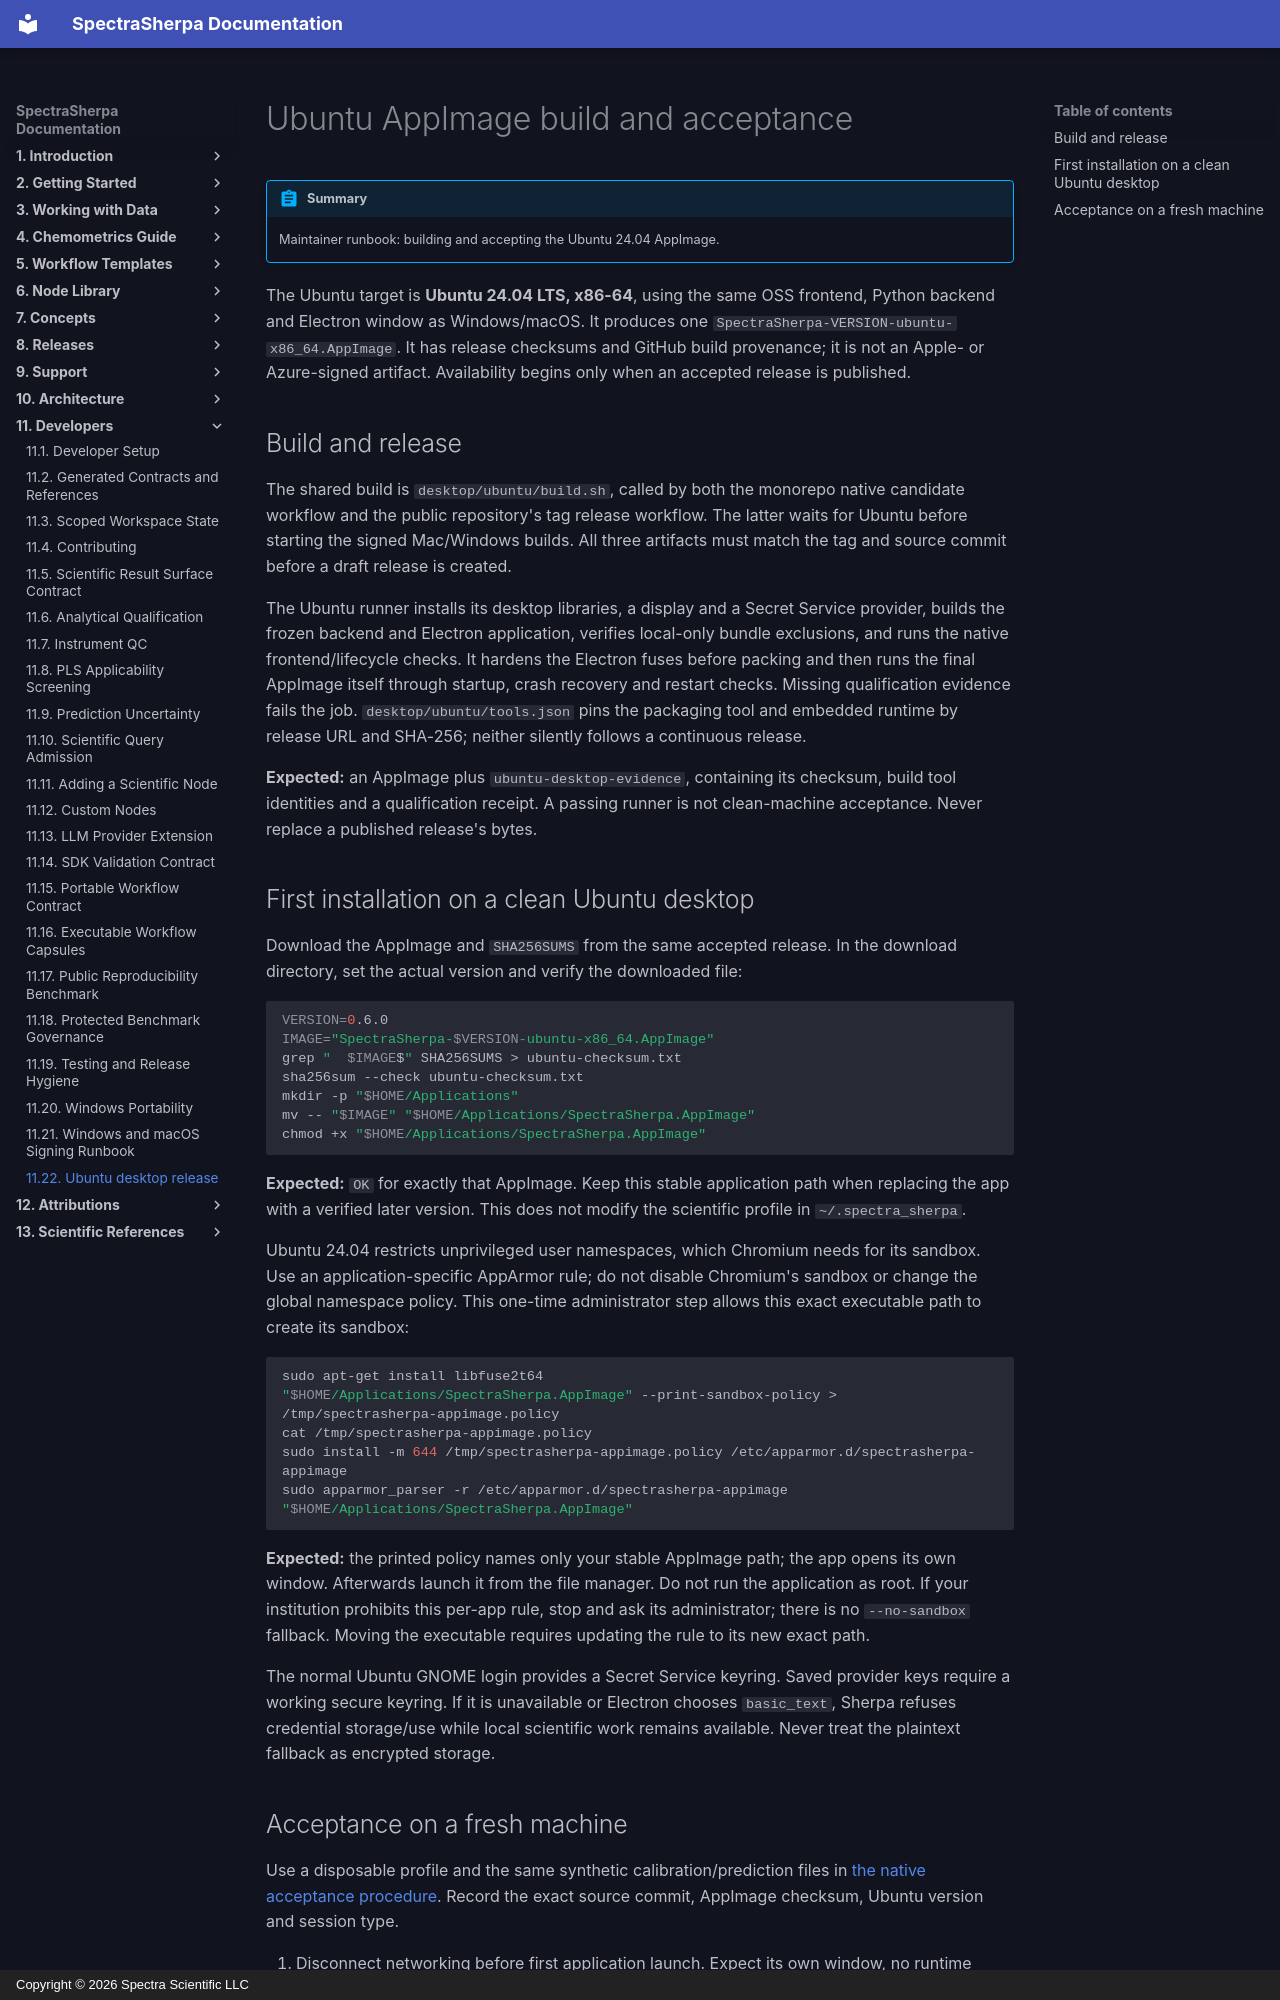

repository: Spectra-Scientific-LLC/Spectra-Sherpa · page: developers/ubuntu-desktop-release/index.html · generator: mkdocs · copyright: Copyright © 2026 Spectra Scientific LLC

# Ubuntu AppImage build and acceptance

!!! abstract "Summary"
    Maintainer runbook: building and accepting the Ubuntu 24.04 AppImage.

The Ubuntu target is **Ubuntu 24.04 LTS, x86-64**, using the same OSS frontend,
Python backend and Electron window as Windows/macOS. It produces one
`SpectraSherpa-VERSION-ubuntu-x86_64.AppImage`. It has release checksums and GitHub
build provenance; it is not an Apple- or Azure-signed artifact. Availability
begins only when an accepted release is published.

## Build and release

The shared build is `desktop/ubuntu/build.sh`, called by both the monorepo native
candidate workflow and the public repository's tag release workflow. The latter
waits for Ubuntu before starting the signed Mac/Windows builds. All three
artifacts must match the tag and source commit before a draft release is created.

The Ubuntu runner installs its desktop libraries, a display and a Secret Service
provider, builds the frozen backend and Electron application, verifies local-only
bundle exclusions, and runs the native frontend/lifecycle checks. It hardens the
Electron fuses before packing and then runs the final AppImage itself through
startup, crash recovery and restart checks. Missing qualification evidence fails
the job. `desktop/ubuntu/tools.json` pins the packaging tool and embedded runtime
by release URL and SHA-256; neither silently follows a continuous release.

**Expected:** an AppImage plus `ubuntu-desktop-evidence`, containing its checksum,
build tool identities and a qualification receipt. A passing runner is not
clean-machine acceptance. Never replace a published release's bytes.

## First installation on a clean Ubuntu desktop

Download the AppImage and `SHA256SUMS` from the same accepted release. In the
download directory, set the actual version and verify the downloaded file:

```bash
VERSION=0.6.0
IMAGE="SpectraSherpa-$VERSION-ubuntu-x86_64.AppImage"
grep "  $IMAGE$" SHA256SUMS > ubuntu-checksum.txt
sha256sum --check ubuntu-checksum.txt
mkdir -p "$HOME/Applications"
mv -- "$IMAGE" "$HOME/Applications/SpectraSherpa.AppImage"
chmod +x "$HOME/Applications/SpectraSherpa.AppImage"
```

**Expected:** `OK` for exactly that AppImage. Keep this stable application path
when replacing the app with a verified later version. This does not modify the
scientific profile in `~/.spectra_sherpa`.

Ubuntu 24.04 restricts unprivileged user namespaces, which Chromium needs for its
sandbox. Use an application-specific AppArmor rule; do not disable Chromium's
sandbox or change the global namespace policy. This one-time administrator step
allows this exact executable path to create its sandbox:

```bash
sudo apt-get install libfuse2t64
"$HOME/Applications/SpectraSherpa.AppImage" --print-sandbox-policy > /tmp/spectrasherpa-appimage.policy
cat /tmp/spectrasherpa-appimage.policy
sudo install -m 644 /tmp/spectrasherpa-appimage.policy /etc/apparmor.d/spectrasherpa-appimage
sudo apparmor_parser -r /etc/apparmor.d/spectrasherpa-appimage
"$HOME/Applications/SpectraSherpa.AppImage"
```

**Expected:** the printed policy names only your stable AppImage path; the app
opens its own window. Afterwards launch it from the file manager. Do not run the
application as root. If your institution prohibits this per-app rule, stop and
ask its administrator; there is no `--no-sandbox` fallback. Moving the executable
requires updating the rule to its new exact path.

The normal Ubuntu GNOME login provides a Secret Service keyring. Saved provider
keys require a working secure keyring. If it is unavailable or Electron chooses
`basic_text`, Sherpa refuses credential storage/use while local scientific work
remains available. Never treat the plaintext fallback as encrypted storage.
